The GitHub repository xtung6121/detection-instruction-using-extraction-feature contains a labelled image folder "trafic-dataset" with 2 categories: malware, normal. Examples follow, each with its label.

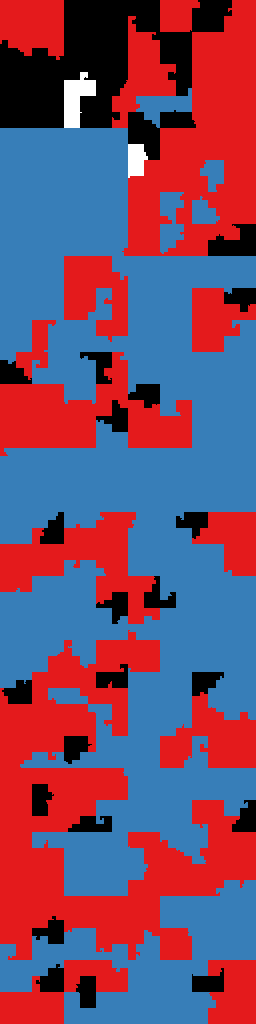
Label: normal

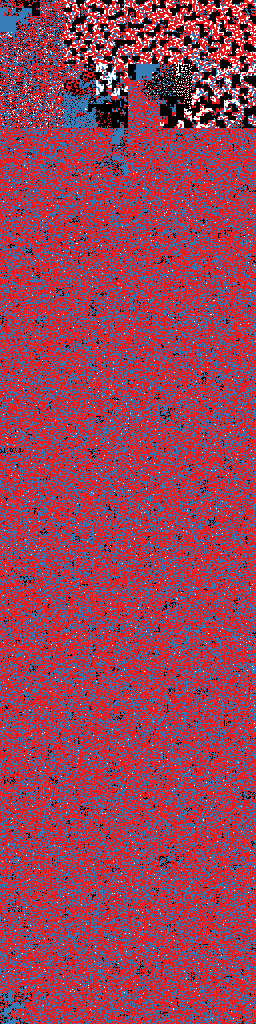
Label: malware

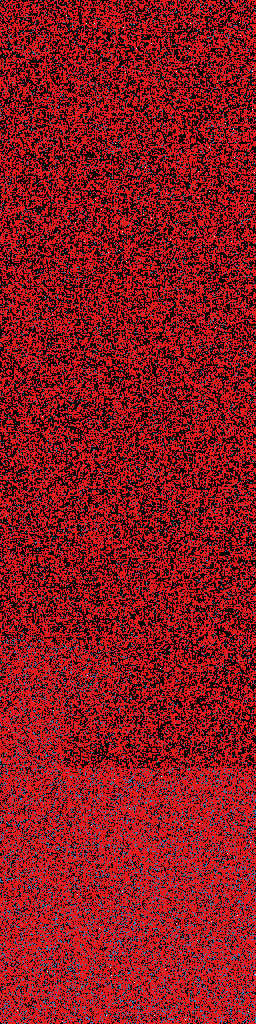
Label: normal

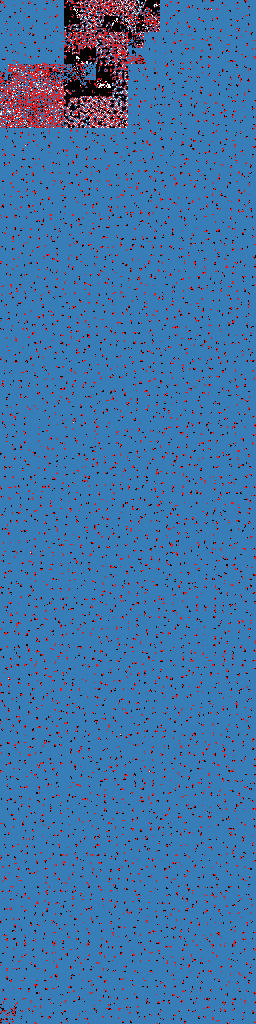
Label: malware

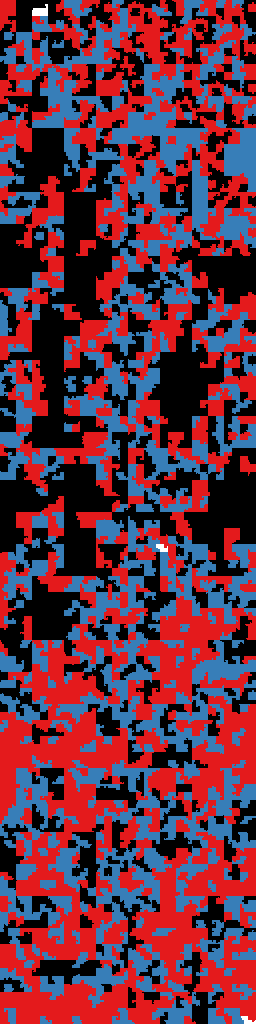
Label: normal

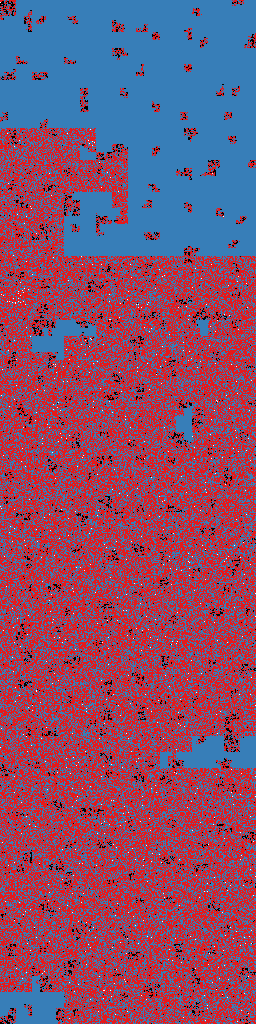
Label: malware
